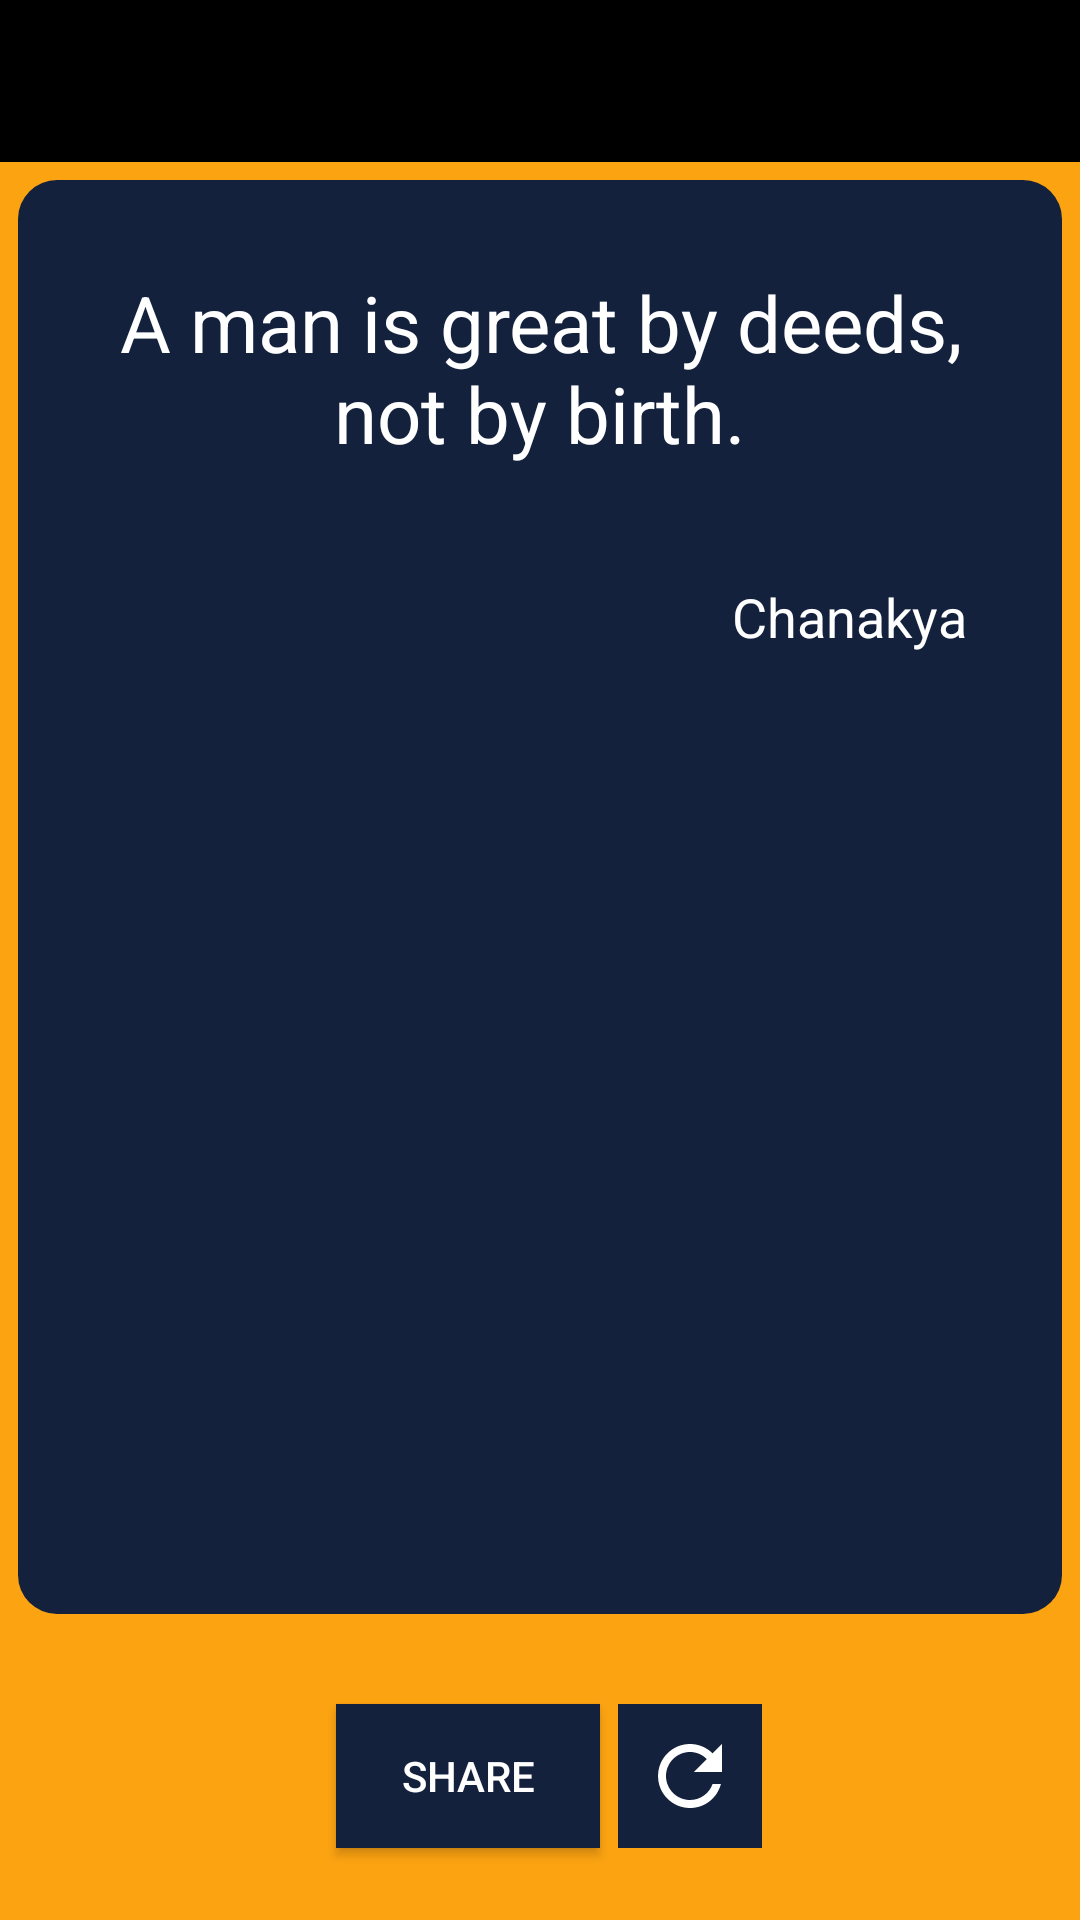

The Android layout XML behind this screen, and the referenced resources:
<!-- AndroidManifest.xml: application theme Theme.QuotesApp -->
<!-- res/layout/activity_main.xml -->
<?xml version="1.0" encoding="utf-8"?>
<androidx.constraintlayout.widget.ConstraintLayout xmlns:android="http://schemas.android.com/apk/res/android"
    xmlns:app="http://schemas.android.com/apk/res-auto"
    xmlns:tools="http://schemas.android.com/tools"
    android:layout_width="match_parent"
    android:layout_height="match_parent"
    android:background="@color/background_main"
    android:theme="@style/Theme.QuotesApp"
    tools:context=".MainActivity">

    
    <include
        android:id="@+id/toolbar"
        layout="@layout/customtoolbar"
        android:layout_width="0dp"
        android:layout_height="54dp"
        app:layout_constraintEnd_toEndOf="parent"
        app:layout_constraintStart_toStartOf="parent"
        app:layout_constraintTop_toTopOf="parent" />

    
    <ScrollView
        android:layout_width="0dp"
        android:layout_height="0dp"
        android:layout_margin="6dp"
        android:background="@drawable/border"
        android:foregroundGravity="center_vertical"
        android:orientation="vertical"
        android:padding="6dp"
        android:scrollbarSize="0dp"
        app:layout_constraintBottom_toTopOf="@+id/guideline1"
        app:layout_constraintEnd_toEndOf="parent"
        app:layout_constraintStart_toStartOf="parent"
        app:layout_constraintTop_toBottomOf="@+id/toolbar">

        <androidx.constraintlayout.widget.ConstraintLayout
            android:layout_width="match_parent"
            android:layout_height="wrap_content"
            android:background="@drawable/border"
            android:foregroundGravity="center_vertical"
            android:gravity="center"
            android:orientation="vertical">

            <TextView
                android:id="@+id/quote_content"
                android:layout_width="0dp"
                android:layout_height="wrap_content"
                android:layout_margin="12dp"
                android:layout_marginStart="12dp"
                android:layout_marginEnd="12dp"
                android:background="@color/card_background"
                android:gravity="center_horizontal"
                android:padding="12dp"
                android:text="@string/quote_content"
                android:textColor="@color/text_primary"
                android:textSize="26sp"
                app:layout_constraintEnd_toEndOf="parent"
                app:layout_constraintStart_toStartOf="parent"
                app:layout_constraintTop_toTopOf="parent" />

            <TextView
                android:id="@+id/quote_author"
                android:layout_width="0dp"
                android:layout_height="wrap_content"
                android:layout_margin="26dp"
                android:layout_marginStart="25dp"
                android:layout_marginEnd="25dp"
                android:background="@color/card_background"
                android:gravity="end|bottom"
                android:text="@string/quote_author"
                android:textColor="@color/text_primary"
                android:textSize="18sp"
                app:layout_constraintBottom_toBottomOf="parent"
                app:layout_constraintEnd_toEndOf="parent"
                app:layout_constraintStart_toStartOf="parent"
                app:layout_constraintTop_toBottomOf="@+id/quote_content" />

        </androidx.constraintlayout.widget.ConstraintLayout>

    </ScrollView>

    
    <androidx.constraintlayout.widget.Guideline
        android:id="@+id/guideline1"
        android:layout_width="wrap_content"
        android:layout_height="match_parent"
        android:orientation="horizontal"
        app:layout_constraintGuide_percent="0.85" />

    <Button
        android:id="@+id/share_button"
        android:layout_width="wrap_content"
        android:layout_height="48dp"
        android:background="@color/card_background"
        android:text="@string/share"
        android:textColor="@color/text_primary"
        app:layout_constraintBottom_toBottomOf="parent"
        app:layout_constraintEnd_toStartOf="@+id/refresh_button"
        app:layout_constraintHorizontal_bias="0.95"
        app:layout_constraintStart_toStartOf="parent"
        app:layout_constraintTop_toTopOf="@+id/guideline1"
        app:layout_constraintVertical_bias="0.5" />

    <ImageButton
        android:id="@+id/refresh_button"
        android:layout_width="48dp"
        android:layout_height="48dp"
        android:layout_marginEnd="106dp"
        android:background="@color/card_background"
        android:contentDescription="@string/new_quote"
        app:layout_constraintBottom_toBottomOf="parent"
        app:layout_constraintEnd_toEndOf="parent"
        app:layout_constraintTop_toTopOf="@+id/guideline1"
        app:layout_constraintVertical_bias="0.5"
        app:srcCompat="@drawable/baseline_refresh" />

</androidx.constraintlayout.widget.ConstraintLayout>
<!-- res/layout/customtoolbar.xml (included above) -->
<?xml version="1.0" encoding="utf-8"?>
<androidx.appcompat.widget.Toolbar xmlns:android="http://schemas.android.com/apk/res/android"
    xmlns:app="http://schemas.android.com/apk/res-auto"
    android:id="@+id/toolbar"
    android:layout_width="match_parent"
    android:layout_height="wrap_content"
    android:background="@color/header"
    app:popupTheme="@style/popupmenu"
    android:minHeight="?attr/actionBarSize" />
<!-- resources referenced by this layout -->
<resources>
  <color name="background_main">#FFFCA311</color>
  <color name="card_background">#FF14213D</color>
  <color name="header">#FF000000</color>
  <color name="text_primary">#FFFFFFFF</color>
  <!-- drawable baseline_refresh (drawable) -->
  <vector xmlns:android="http://schemas.android.com/apk/res/android"
      android:width="32dp"
      android:height="32dp"
      android:tint="@color/text_primary"
      android:viewportWidth="24"
      android:viewportHeight="24">
      <path
          android:fillColor="@color/outline"
          android:pathData="M17.65,6.35C16.2,4.9 14.21,4 12,4c-4.42,0 -7.99,3.58 -7.99,8s3.57,8 7.99,8c3.73,0 6.84,-2.55 7.73,-6h-2.08c-0.82,2.33 -3.04,4 -5.65,4 -3.31,0 -6,-2.69 -6,-6s2.69,-6 6,-6c1.66,0 3.14,0.69 4.22,1.78L13,11h7V4l-2.35,2.35z" />
  </vector>
  <!-- drawable border (drawable) -->
  <?xml version="1.0" encoding="utf-8"?>
  <selector xmlns:android="http://schemas.android.com/apk/res/android">
      <item>
          
          <shape android:shape="rectangle">
              <solid android:color="@color/card_background" />
              <stroke android:width="0dp" android:color="@color/outline" />
              <corners android:radius="13dp" />
          </shape>
      </item>
  </selector>
  <string name="new_quote">New Quote</string>
  <string name="quote_author">Chanakya</string>
  <string name="quote_content">A man is great by deeds, not by birth.</string>
  <string name="share">Share</string>
  <style name="Theme.QuotesApp" parent="Theme.AppCompat.NoActionBar">
          
          <item name="colorPrimary">@color/background_main</item>
          <item name="colorPrimaryVariant">@color/header</item>
          <item name="colorOnPrimary">@color/text_primary</item>
  
          
          <item name="colorSecondary">@color/card_background</item>
          <item name="colorSecondaryVariant">@color/white</item>
          <item name="colorOnSecondary">@color/black</item>
  
          
          <item name="android:statusBarColor">?attr/colorPrimaryVariant</item>
  
          
          <item name="colorAccent">@color/header</item>
          <item name="popupMenuStyle">@style/popupmenu</item>
      </style>
  <style name="popupmenu" parent="@android:style/Widget.PopupMenu">
          <item name="popupMenuBackground">@color/header</item>
          <item name="android:background">@color/header</item>
          <item name="android:layout_gravity">center_horizontal</item>
      </style>
  <color name="outline">#FFE5E5E5</color>
  <color name="white">#FFFFFFFF</color>
  <color name="black">#FF000000</color>
</resources>
